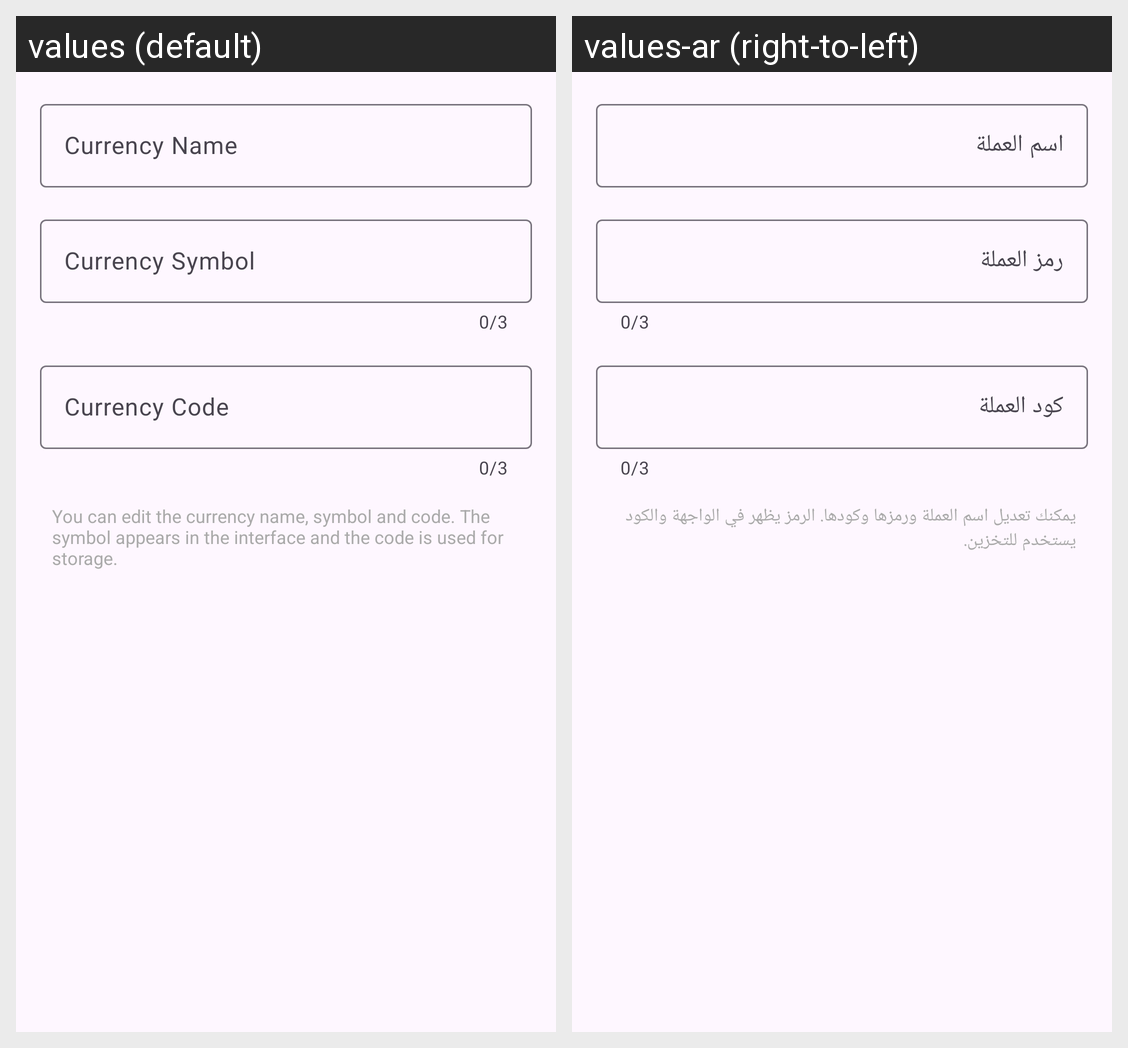

This grid shows one Android layout under two languages. Give, for every string resource on the screen, its name, the default text and each shown locale's text.
Android screen res/layout/dialog_currency_edite.xml rendered under 2 locales, left to right: values (default), values-ar (right-to-left). Device: Nexus 5 (rendered at 1080×1920; each locale shown at half size, 540×960, under a caption strip naming it); theme Theme.Daftree.
Strings drawn on this screen, with the default value and each locale's value (text and hints the layout hard-codes, and strings that could not be matched under every locale, appear in the picture but are not listed):

currency_name
  values: Currency Name
  values-ar: اسم العملة

currency_symbol
  values: Currency Symbol
  values-ar: رمز العملة

currency_code
  values: Currency Code
  values-ar: كود العملة

currency_edit_help
  values: You can edit the currency name, symbol and code. The symbol appears in the interface and the code is used for storage.
  values-ar: يمكنك تعديل اسم العملة ورمزها وكودها. الرمز يظهر في الواجهة والكود يستخدم للتخزين.
